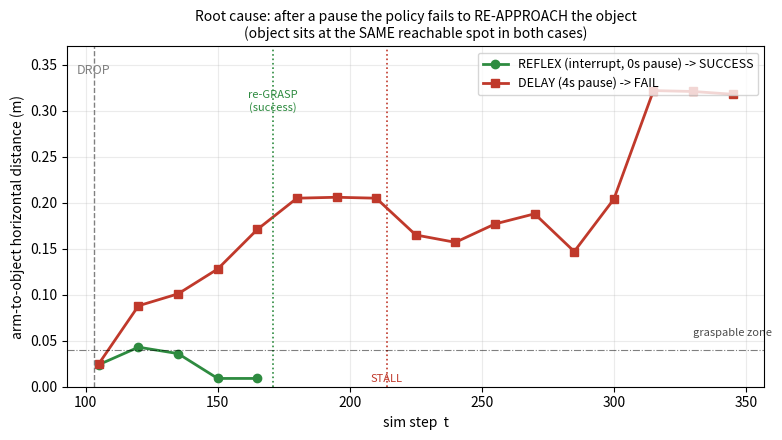

Generate this figure with matplotlib: (Note: this script raises an exception after producing the figure.)
"""根因图: 同一 init0、同一掉落、物体停在同一位置。
立刻打断(REFLEX) -> 机械臂朝物体收敛、抓住; 暂停4秒(DELAY) -> 机械臂没去抓、距离一直在 0.1~0.3。
证明: 失败不是物体跑了(物体可达), 而是暂停后策略没回去重抓。数据来自 --trace 实测。"""
import matplotlib
matplotlib.use("Agg")
import matplotlib.pyplot as plt

# (t, dxy) 机械臂末端到目标物体的水平距离, 实测
reflex = [(105, .024), (120, .043), (135, .036), (150, .009), (165, .009)]
reflex_grasp = 171
delay = [(105, .025), (120, .088), (135, .101), (150, .128), (165, .171), (180, .205),
         (195, .206), (210, .205), (225, .165), (240, .157), (255, .177), (270, .188),
         (285, .147), (300, .204), (315, .322), (330, .321), (345, .318)]
delay_stall = [214]

fig, ax = plt.subplots(figsize=(8, 4.5))
rx, ry = zip(*reflex); dx, dy = zip(*delay)
ax.plot(rx, ry, "-o", color="#2e8b40", lw=2, label="REFLEX (interrupt, 0s pause) -> SUCCESS")
ax.plot(dx, dy, "-s", color="#c0392b", lw=2, label="DELAY (4s pause) -> FAIL")
ax.axvline(103, color="gray", ls="--", lw=1); ax.text(103, .34, "DROP", color="gray", ha="center", fontsize=9)
ax.axvline(reflex_grasp, color="#2e8b40", ls=":", lw=1.2)
ax.text(reflex_grasp, .30, "re-GRASP\n(success)", color="#2e8b40", ha="center", fontsize=8)
for s in delay_stall:
    ax.axvline(s, color="#c0392b", ls=":", lw=1.2)
    ax.text(s, .005, "STALL", color="#c0392b", ha="center", fontsize=8)
ax.axhline(0.04, color="black", ls="-.", lw=0.8, alpha=.5)
ax.text(330, .055, "graspable zone", fontsize=8, alpha=.7)
ax.set_xlabel("sim step  t"); ax.set_ylabel("arm-to-object horizontal distance (m)")
ax.set_title("Root cause: after a pause the policy fails to RE-APPROACH the object\n"
             "(object sits at the SAME reachable spot in both cases)", fontsize=10)
ax.legend(loc="upper right", fontsize=9); ax.grid(alpha=.25); ax.set_ylim(0, .37)
fig.tight_layout()
fig.savefig("/root/autodl-tmp/rootcause_distance.png", dpi=140)
print("SAVED /root/autodl-tmp/rootcause_distance.png")
